The GitHub repository kiran198910/mlops_binary_image_classifications contains a labelled image folder "processed" with 2 categories: cats, dogs. Examples follow, each with its label.

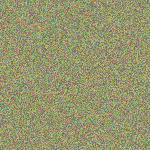
Label: dogs

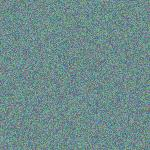
Label: cats

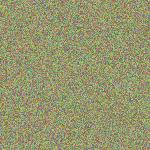
Label: dogs

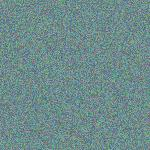
Label: cats

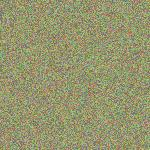
Label: dogs

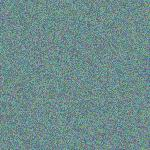
Label: cats
